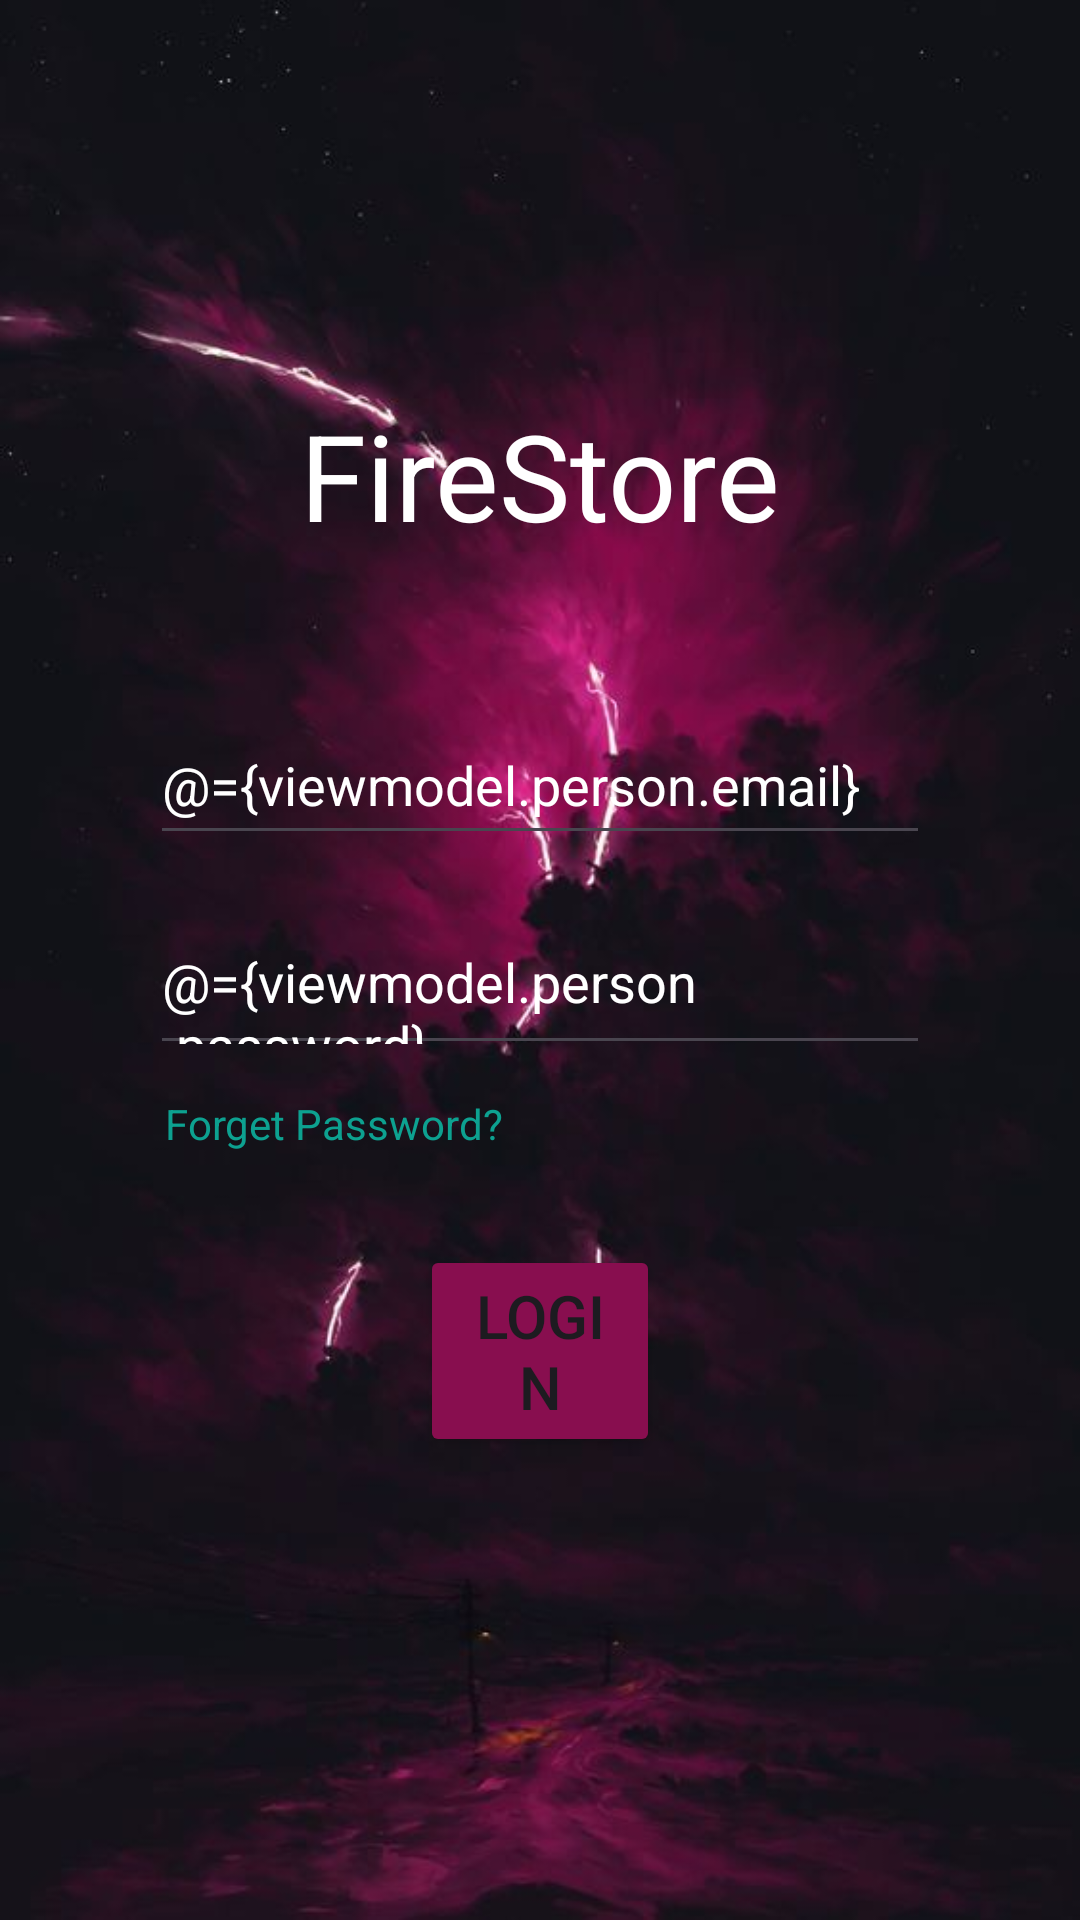

The Android layout XML behind this screen, and the referenced resources:
<!-- AndroidManifest.xml: application theme Theme.APDLab1 -->
<!-- res/layout/firestoreuploadlogin.xml -->
<?xml version="1.0" encoding="utf-8"?>
<layout xmlns:app="http://schemas.android.com/apk/res-auto"
    xmlns:android="http://schemas.android.com/apk/res/android"
    >
    <data>
        <variable
            name="viewmodel"
            type="firestore.viewmodel.FirestoreUploadViewmodel" />
    </data>
<androidx.constraintlayout.widget.ConstraintLayout
    android:layout_width="match_parent"
    android:layout_height="match_parent"
    android:background="@drawable/wallpaper"
>
    <TextView
        android:layout_width="wrap_content"
        android:layout_height="wrap_content"
        android:text="FireStore"
        android:textSize="40sp"
        android:textColor="@color/white"
        app:layout_constraintLeft_toLeftOf="parent"
        app:layout_constraintRight_toRightOf="parent"
        app:layout_constraintBottom_toTopOf="@id/usernameTxt"
        android:layout_marginBottom="50dp"
        >
    </TextView>
<EditText
    android:layout_width="match_parent"
    android:layout_marginLeft="50dp"
    android:layout_marginRight="50dp"
    android:layout_height="50dp"
    android:textColorHint="#706C6C"
    android:hint="Username"
    android:text="@={viewmodel.person.email}"
    android:layout_marginBottom="20dp"
    android:textColor="@color/white"
    android:id="@+id/usernameTxt"
    app:layout_constraintBottom_toTopOf="@id/passwordTxt"
    app:layout_constraintLeft_toLeftOf="parent"
    app:layout_constraintRight_toRightOf="parent"
    >
</EditText>
    <EditText
        android:layout_width="match_parent"
        android:layout_height="50dp"
        android:hint="Password"
        android:layout_marginLeft="50dp"
        android:id="@+id/passwordTxt"
        android:text="@={viewmodel.person.password}"
        android:layout_marginRight="50dp"
        android:textColor="@color/white"
        android:textColorHint="#706C6C"
        android:layout_marginTop="20dp"
        app:layout_constraintTop_toTopOf="parent"
        app:layout_constraintBottom_toBottomOf="parent"
        app:layout_constraintLeft_toLeftOf="parent"
        app:layout_constraintRight_toRightOf="parent"
        >
    </EditText>
    <TextView
        android:layout_width="wrap_content"
        android:layout_height="wrap_content"
        android:text="Forget Password?"
        android:textColor="@color/blue"
        app:layout_constraintTop_toBottomOf="@id/passwordTxt"
        app:layout_constraintLeft_toLeftOf="@id/passwordTxt"
        android:layout_marginTop="10dp"
        android:id="@+id/forgetPassword"
        android:layout_marginLeft="5dp"
        >
    </TextView>
    <Button
        android:layout_height="wrap_content"
        android:layout_width="match_parent"
        android:text="Login"
        app:layout_constraintLeft_toLeftOf="parent"
        app:layout_constraintRight_toRightOf="parent"
        android:layout_marginRight="140dp"
        android:layout_marginLeft="140dp"
        android:layout_marginTop="60dp"
        android:onClick="@{()->viewmodel.uploadFirebase()}"
        app:layout_constraintTop_toBottomOf="@+id/passwordTxt"
        android:textSize="20sp"
        android:id="@+id/loginBtn"
        android:textAllCaps="true"
        android:backgroundTint="#880E4F"
        >
    </Button>
</androidx.constraintlayout.widget.ConstraintLayout>
</layout>
<!-- resources referenced by this layout -->
<resources>
  <color name="blue">#0DA190</color>
  <color name="white">#FFFFFFFF</color>
  <!-- drawable wallpaper: jpg bitmap (drawable, 27022 bytes) -->
  <style name="Theme.APDLab1" parent="Base.Theme.APDLab1" />
  <style name="Base.Theme.APDLab1" parent="Theme.Material3.DayNight.NoActionBar">
          
          
      </style>
</resources>
